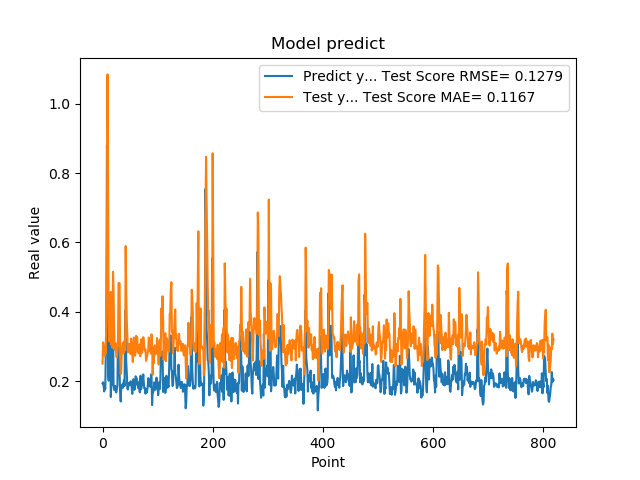

Values plotted in this chart, from the file beside it:
1.941800117492676059e-01, 2.508336284856539922e-01
1.970258951187133512e-01, 3.121557827817385000e-01
1.859861761331558505e-01, 3.051046543154182777e-01
1.705197989940643033e-01, 2.887130173712995629e-01
1.844120919704437256e-01, 2.729336577794544416e-01
1.779371052980423251e-01, 2.941642030925192275e-01
3.004232645034790039e-01, 2.807905527958296510e-01
3.969086110591887873e-01, 4.262471102337154760e-01
8.820003867149353027e-01, 5.773074382190320764e-01
6.841114759445190430e-01, 1.084560060743412269e+00
2.116497457027435580e-01, 7.833473509015959069e-01
2.014262527227401733e-01, 3.773712445937544291e-01
2.061583995819092074e-01, 3.164909980580826176e-01
3.160260915756225586e-01, 3.144708004294746728e-01
3.489396274089813232e-01, 4.229131794200831629e-01
1.544443815946578979e-01, 4.575381870845918186e-01
1.959947794675827026e-01, 3.050531909927468033e-01
1.894801408052444180e-01, 3.196789646341391955e-01
4.474425017833709162e-01, 2.963023352281744516e-01
3.771362304687500555e-01, 5.153208196439377220e-01
1.889318972826004028e-01, 4.650994286823469381e-01
1.752775162458419522e-01, 3.585312932231740080e-01
1.822472065687180121e-01, 2.903099833145297293e-01
1.866402029991149902e-01, 3.036678706069565470e-01
1.715678423643112183e-01, 3.092216771332483849e-01
1.676391065120696744e-01, 2.715650082275898880e-01
1.773854047060013095e-01, 2.689370426635008249e-01
1.872433423995972235e-01, 2.879732975109077775e-01
3.204146027565002441e-01, 3.030012309905780188e-01
3.134283721446990967e-01, 4.832752350194214341e-01
3.171058297157288153e-01, 4.828964251870835334e-01
2.202603369951247891e-01, 4.824375304657370078e-01
1.659800857305526733e-01, 2.745646205098337123e-01
1.415748745203018188e-01, 2.205825257370076231e-01
1.852595061063766479e-01, 2.341101721593808194e-01
1.814238876104354858e-01, 2.851124867503833649e-01
1.905867606401443481e-01, 3.023553149777172266e-01
1.810430586338043213e-01, 3.113349786221028537e-01
1.954265981912612915e-01, 2.803724032961180668e-01
2.029463946819305142e-01, 3.032693769535302897e-01
1.862521618604660034e-01, 3.150920579284700596e-01
4.038094580173492432e-01, 2.889331995176199763e-01
3.743042349815369207e-01, 5.895410408739394370e-01
2.572054266929626465e-01, 4.633574718838571194e-01
2.253161966800689420e-01, 3.796598972841985220e-01
1.787700653076171875e-01, 3.306767502369527545e-01
1.761920750141143799e-01, 2.828535150235402806e-01
1.861467957496643066e-01, 3.019290391254319528e-01
1.954011768102645874e-01, 2.875469851685140132e-01
1.907722949981689176e-01, 3.078070938178499305e-01
1.898660957813262939e-01, 3.027541228236230730e-01
2.001174986362457275e-01, 2.779022189675581234e-01
1.922753006219863892e-01, 3.230474100560254413e-01
1.810636967420578003e-01, 3.042034531845516088e-01
1.635809391736984530e-01, 2.774983653030175801e-01
1.916799396276473999e-01, 2.554543965145268936e-01
2.058236002922058105e-01, 2.891305087792688244e-01
1.857409924268722812e-01, 3.259818203512870882e-01
1.752161234617233276e-01, 2.964896849807835411e-01
1.845117062330245972e-01, 2.735310685791405572e-01
2.143009155988692682e-01, 2.830713981080798525e-01
... 759 more rows
